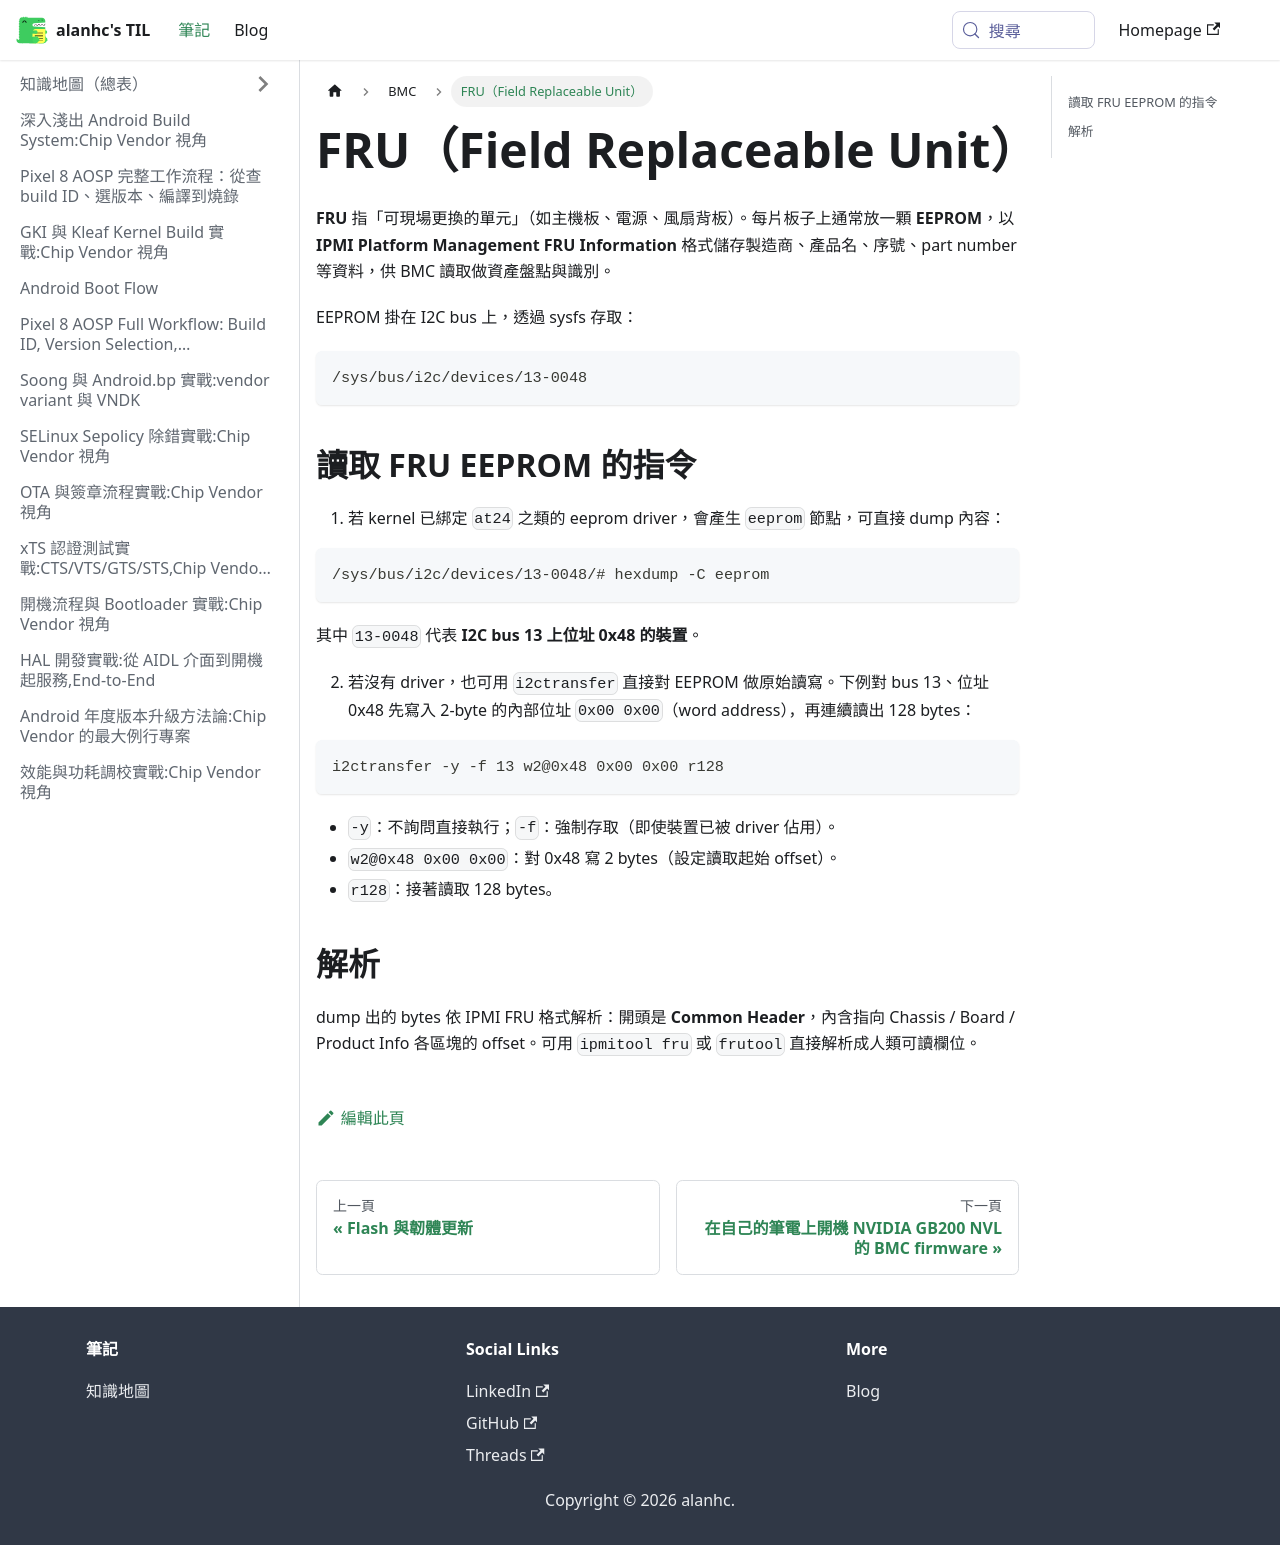

repository: alanhc/til · page: docs/BMC/fru.html · generator: docusaurus

# FRU（Field Replaceable Unit）

**FRU** 指「可現場更換的單元」（如主機板、電源、風扇背板）。每片板子上通常放一顆 **EEPROM**，以 **IPMI Platform Management FRU Information** 格式儲存製造商、產品名、序號、part number 等資料，供 BMC 讀取做資產盤點與識別。

EEPROM 掛在 I2C bus 上，透過 sysfs 存取：

```
/sys/bus/i2c/devices/13-0048
```

## 讀取 FRU EEPROM 的指令

1. 若 kernel 已綁定 `at24` 之類的 eeprom driver，會產生 `eeprom` 節點，可直接 dump 內容：

```
/sys/bus/i2c/devices/13-0048/# hexdump -C eeprom
```

其中 `13-0048` 代表 **I2C bus 13 上位址 0x48 的裝置**。

2. 若沒有 driver，也可用 `i2ctransfer` 直接對 EEPROM 做原始讀寫。下例對 bus 13、位址 0x48 先寫入 2-byte 的內部位址 `0x00 0x00`（word address），再連續讀出 128 bytes：

```
i2ctransfer -y -f 13 w2@0x48 0x00 0x00 r128
```

- `-y`：不詢問直接執行；`-f`：強制存取（即使裝置已被 driver 佔用）。
- `w2@0x48 0x00 0x00`：對 0x48 寫 2 bytes（設定讀取起始 offset）。
- `r128`：接著讀取 128 bytes。

## 解析

dump 出的 bytes 依 IPMI FRU 格式解析：開頭是 **Common Header**，內含指向 Chassis / Board / Product Info 各區塊的 offset。可用 `ipmitool fru` 或 `frutool` 直接解析成人類可讀欄位。
